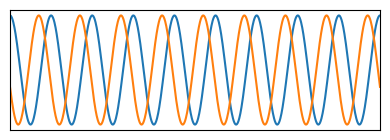

Here is the Python script that generated this plot: (Note: this script raises an exception after producing the figure.)
import matplotlib.pyplot as plt
import numpy as np


def show_continuous():
    duration = 0.01
    t = np.linspace(0, duration, 1000)

    theta = t * 2 * np.pi
    frequency = 900
    carrier_theta = theta * frequency

    # this waveform looks decent
    a = np.cos(carrier_theta)
    b = np.cos(carrier_theta + np.pi * 0.6)

    fig, ax = plt.subplots(figsize=(4, 1.5))
    ax.get_xaxis().set_visible(False)
    ax.get_yaxis().set_visible(False)
    ax.set_xlim((0, duration))
    fig.tight_layout()
    ax.plot(t, a)
    ax.plot(t, b)
    fig.show()
    fig.savefig('../resources/wizard/continuous.svg', bbox_inches='tight')
    plt.show()


def show_pulse_based():
    duration = 0.01
    t = np.linspace(0, duration, 1000)

    theta = t * 2 * np.pi
    frequency = 900
    carrier_theta = theta * frequency

    # this waveform looks decent
    a = np.cos(carrier_theta)
    b = np.cos(carrier_theta + np.pi * 0.6)

    envelope_theta = 0.5 - np.cos(np.interp(t,
                                            [0, duration * .3, duration * 0.5, duration * 0.8, duration],
                                            [0, 2 * np.pi, 2 * np.pi, 4 * np.pi, 4 * np.pi])) * 0.5
    a *= envelope_theta
    b *= envelope_theta

    fig, ax = plt.subplots(figsize=(4, 1.5))
    ax.get_xaxis().set_visible(False)
    ax.get_yaxis().set_visible(False)
    ax.set_xlim((0, duration))
    fig.tight_layout()
    ax.plot(t, a)
    ax.plot(t, b)
    fig.show()
    fig.savefig('../resources/wizard/pulse_based.svg', bbox_inches='tight')
    plt.show()

show_continuous()
show_pulse_based()